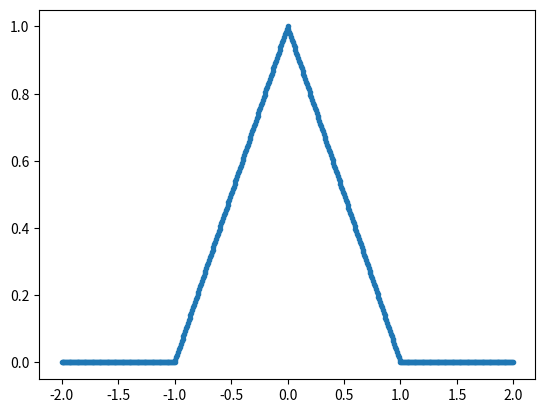
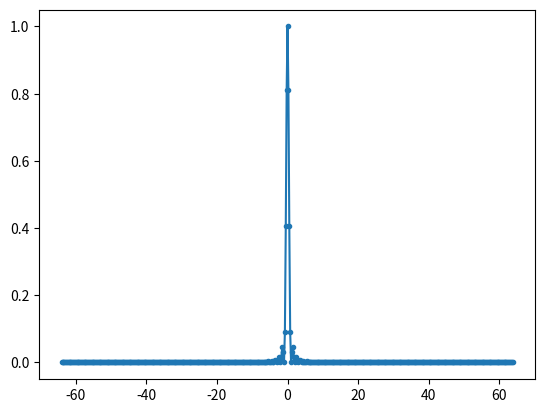

Reproduce these figures in Python, in order. (Note: this script raises an exception after producing the figures.)
from pylab import *

import matplotlib.pyplot as plt

# def ditfft2(x):
#     N = len(x)
#     if N == 1:
#         return x
#     even = ditfft2(x[::2])
#     odd = exp(-2*pi*1j/N) * arange(N/2) * ditfft2(x[1::2])
#     return hstack([even + odd, even - odd])
#
# x = arange(16)
# print(ditfft2(x))

N = 512 #128
tmax = 2
tm = 1.0
T = 2 * tmax/N
t = arange(-tmax, tmax, T)
x = zeros(N)
x[abs(t) <= tm] = (1 - abs(t)/tm)[abs(t) <= tm]
plot(t, x, '.-')
show()

x = fftshift(x)
X = T * fft(x, N)
f = fftfreq(N, T)

plot(fftshift(f), fftshift(real(X)), '.-')
## xlim([-16,16])
show()

N = 128
x = zeros(N)
# x[abs(t) <= tm] = (1 - abs(t)/tm)[abs(t) <= tm]

Npad = 512

xp = pad(x, ((Npad - N)//2, (Npad - N)//2))

tpmax = tmax * Npad // N
tp = arange(-tpmax, tpmax, T)
plot(t, x, '.-')
show()
